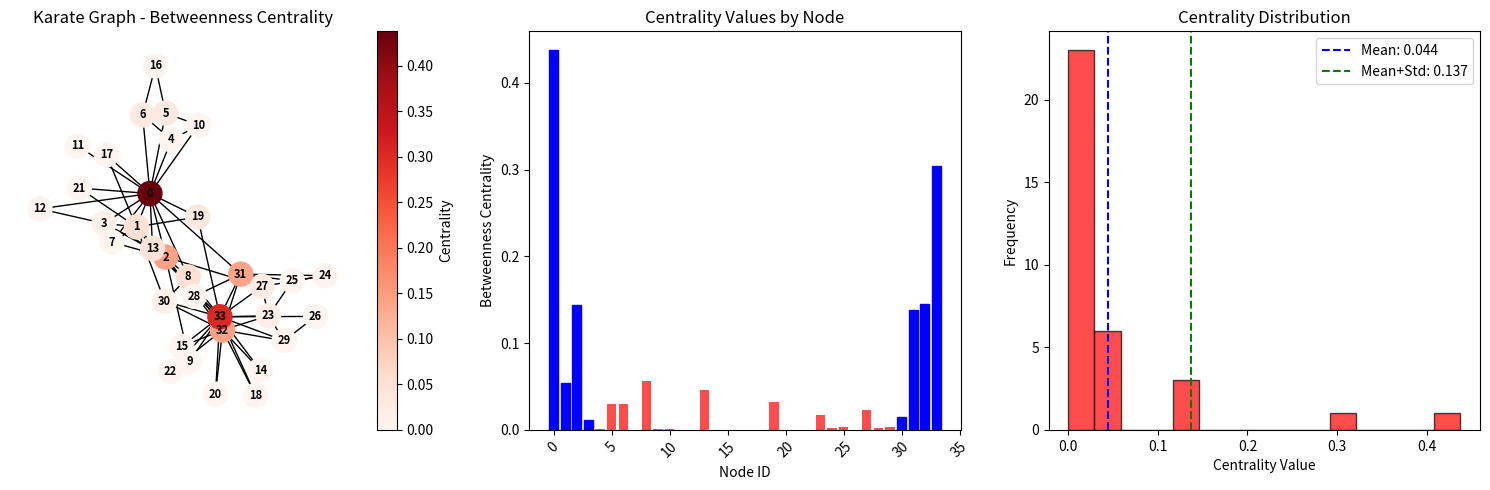

Recreate this plot in Python.
#!/usr/bin/env python3
# Copyright (c) 2024-2025, NVIDIA CORPORATION.

import numpy as np
import matplotlib.pyplot as plt
from matplotlib.colors import ListedColormap
import networkx as nx

def visualize_karate_graph():
    """Visualize betweenness centrality on the karate graph"""

    # Load the karate graph
    G = nx.karate_club_graph()

    print("KARATE GRAPH BETWEENNESS CENTRALITY ANALYSIS")
    print("=" * 50)
    print(f"Number of nodes: {G.number_of_nodes()}")
    print(f"Number of edges: {G.number_of_edges()}")
    print()

    # Calculate betweenness centrality using NetworkX
    centrality = nx.betweenness_centrality(G)

    # Get the top nodes by centrality
    sorted_centrality = sorted(centrality.items(), key=lambda x: x[1], reverse=True)

    print("Top 10 nodes by betweenness centrality:")
    for i, (node, cent) in enumerate(sorted_centrality[:10]):
        print(f"{i+1:2d}. Node {node:2d}: {cent:.4f}")

    print()
    print("Expected high centrality nodes:")
    print("- Node 0: Club president (Mr. Hi)")
    print("- Node 33: Club instructor (John A.)")
    print("- Node 1: Close to president")
    print("- Node 2: Close to president")
    print("- Node 3: Close to president")
    print("- Node 32: Close to instructor")
    print("- Node 31: Close to instructor")
    print("- Node 30: Close to instructor")

    # Check if our expected high centrality nodes are actually high
    expected_high = [0, 33, 1, 2, 3, 32, 31, 30]
    print(f"\nCentrality values for expected high centrality nodes:")
    for node in expected_high:
        if node in centrality:
            print(f"Node {node:2d}: {centrality[node]:.4f}")

    # Create visualization
    plt.figure(figsize=(15, 5))

    # Plot 1: Network layout with centrality coloring
    plt.subplot(1, 3, 1)
    pos = nx.spring_layout(G, seed=42)  # Fixed seed for reproducibility

    # Color nodes by centrality
    node_colors = [centrality[node] for node in G.nodes()]

    nx.draw(G, pos,
            node_color=node_colors,
            node_size=300,
            cmap='Reds',
            with_labels=True,
            font_size=8,
            font_weight='bold')

    plt.title("Karate Graph - Betweenness Centrality")

    # Create colorbar properly
    sm = plt.cm.ScalarMappable(cmap='Reds', norm=plt.Normalize(vmin=min(node_colors), vmax=max(node_colors)))
    sm.set_array([])
    cbar = plt.colorbar(sm, ax=plt.gca())
    cbar.set_label('Centrality')

    # Plot 2: Centrality bar chart
    plt.subplot(1, 3, 2)
    nodes = list(centrality.keys())
    values = list(centrality.values())

    bars = plt.bar(nodes, values, color='red', alpha=0.7)
    plt.xlabel('Node ID')
    plt.ylabel('Betweenness Centrality')
    plt.title('Centrality Values by Node')
    plt.xticks(rotation=45)

    # Highlight expected high centrality nodes
    for node in expected_high:
        if node in nodes:
            idx = nodes.index(node)
            bars[idx].set_color('blue')
            bars[idx].set_alpha(1.0)

    # Plot 3: Centrality distribution
    plt.subplot(1, 3, 3)
    plt.hist(values, bins=15, color='red', alpha=0.7, edgecolor='black')
    plt.xlabel('Centrality Value')
    plt.ylabel('Frequency')
    plt.title('Centrality Distribution')

    # Add statistics
    mean_cent = np.mean(values)
    std_cent = np.std(values)
    plt.axvline(mean_cent, color='blue', linestyle='--', label=f'Mean: {mean_cent:.3f}')
    plt.axvline(mean_cent + std_cent, color='green', linestyle='--', label=f'Mean+Std: {mean_cent + std_cent:.3f}')
    plt.legend()

    plt.tight_layout()
    plt.savefig('karate_centrality_analysis.png', dpi=300, bbox_inches='tight')
    plt.show()

    # Analyze the results
    print("\n" + "=" * 50)
    print("ANALYSIS:")
    print("=" * 50)

    # Check if the algorithm makes sense
    top_5_nodes = [node for node, _ in sorted_centrality[:5]]
    print(f"Top 5 centrality nodes: {top_5_nodes}")

    # Check if expected nodes are in top 10
    top_10_nodes = [node for node, _ in sorted_centrality[:10]]
    expected_in_top_10 = [node for node in expected_high if node in top_10_nodes]
    print(f"Expected high centrality nodes in top 10: {expected_in_top_10}")

    # Check if the results make sense
    if 0 in top_5_nodes and 33 in top_5_nodes:
        print("✓ GOOD: Both club leaders (0, 33) are in top 5")
    else:
        print("✗ BAD: Club leaders not in top 5")

    if len(expected_in_top_10) >= 6:
        print("✓ GOOD: Most expected high centrality nodes are in top 10")
    else:
        print("✗ BAD: Few expected high centrality nodes in top 10")

    # Check centrality distribution
    max_cent = max(values)
    min_cent = min(values)
    print(f"Centrality range: {min_cent:.4f} to {max_cent:.4f}")

    if max_cent > 0.1:  # Reasonable range for karate graph
        print("✓ GOOD: Centrality values are in reasonable range")
    else:
        print("✗ BAD: Centrality values seem too low")

    print(f"\nThis shows how betweenness centrality should work on a known graph.")
    print(f"If the C++ algorithm produces similar results, it's working correctly.")
    print(f"If it produces different results, there's a bug in the C++ implementation.")

if __name__ == "__main__":
    try:
        visualize_karate_graph()
    except ImportError as e:
        print(f"Missing dependency: {e}")
        print("Please install: pip install matplotlib networkx")
    except Exception as e:
        print(f"Error: {e}")
